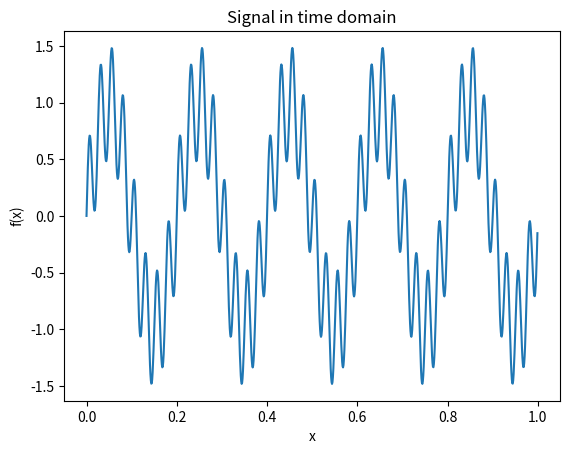

This chart was generated by the following Python code: (Note: this script raises an exception after producing the figure.)
import numpy as np
import matplotlib.pyplot as plt

# 时间轴
N = 1024
x = np.linspace(0, 1, N, endpoint=False)

# 信号：低频 + 高频
f = np.sin(2*np.pi*5*x) + 0.5*np.sin(2*np.pi*40*x)

plt.figure()
plt.plot(x, f)
plt.title("Signal in time domain")
plt.xlabel("x")
plt.ylabel("f(x)")
plt.show()

F = np.fft.fft(f)
frequencies = np.fft.fftfreq(N, d=1/N)

plt.figure()
plt.stem(frequencies[:N//2], np.abs(F)[:N//2], use_line_collection=True)
plt.title("Magnitude of Fourier transform")
plt.xlabel("frequency")
plt.ylabel("|F(ξ)|")
plt.show()

energy_time = np.sum(np.abs(f)**2)
energy_freq = np.sum(np.abs(F)**2) / N

energy_time, energy_freq

sigma = 0.02
gaussian = np.exp(-((x-0.5)**2)/(2*sigma**2))
gaussian /= gaussian.sum()

plt.figure()
plt.plot(x, gaussian)
plt.title("Gaussian kernel")
plt.show()

from numpy import convolve

f_smooth = convolve(f, gaussian, mode='same')

plt.figure()
plt.plot(x, f, label="original")
plt.plot(x, f_smooth, label="smoothed")
plt.legend()
plt.show()

G = np.fft.fft(gaussian)
F_smooth_freq = F * G
f_smooth2 = np.real(np.fft.ifft(F_smooth_freq))

np.max(np.abs(f_smooth - f_smooth2))

from skimage import data
from skimage.color import rgb2gray

image = data.camera()

plt.figure(figsize=(4,4))
plt.imshow(image, cmap='gray')
plt.title("Original image")
plt.axis('off')
plt.show()

F2 = np.fft.fft2(image)
F2_shifted = np.fft.fftshift(F2)

plt.figure(figsize=(4,4))
plt.imshow(np.log(1 + np.abs(F2_shifted)), cmap='gray')
plt.title("Log magnitude of FFT")
plt.axis('off')
plt.show()

rows, cols = image.shape
crow, ccol = rows//2, cols//2

mask = np.zeros_like(image)
radius = 50
for i in range(rows):
    for j in range(cols):
        if (i-crow)**2 + (j-ccol)**2 < radius**2:
            mask[i,j] = 1

plt.figure(figsize=(4,4))
plt.imshow(mask, cmap='gray')
plt.title("Low-pass mask")
plt.axis('off')
plt.show()

F2_filtered = F2_shifted * mask
image_filtered = np.real(np.fft.ifft2(np.fft.ifftshift(F2_filtered)))

plt.figure(figsize=(4,4))
plt.imshow(image_filtered, cmap='gray')
plt.title("Low-pass filtered image")
plt.axis('off')
plt.show()
